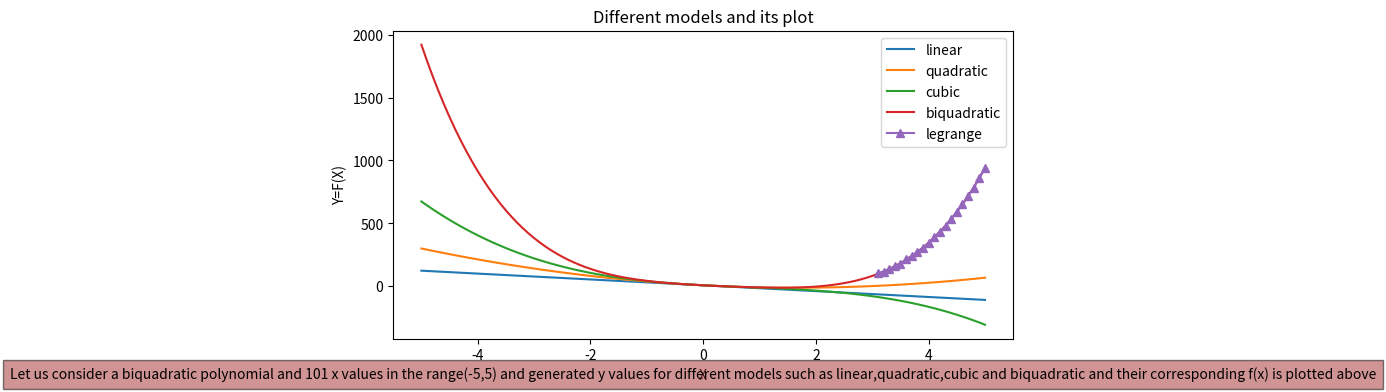
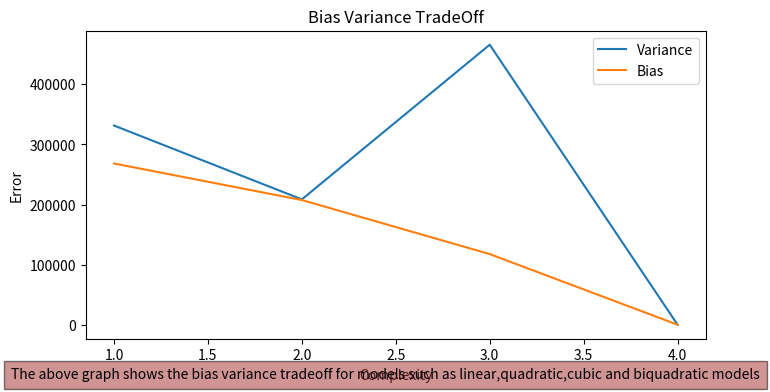

Reproduce these figures in Python, in order.
import numpy as np
import matplotlib.pyplot as plt
import random

x=[[1]*101,[],[],[],[]]
x1 =[]
np.random.shuffle(x1)
y=[]
# Append x values to the respective columns in x matrix
# Generate x values from -5 to 5 with a step size of 0.1 and calculate y values
for i in range(-50,51):
    i=i/10
    x1.append(i)
    x.append
    x[1].append(i)
    x[2].append(i**2)
    x[3].append(i**3)
    x[4].append(i**4)
    n=np.random.normal(0,3)
    fx=((2*(i**4))-(3*(i**3))+(7*(i**2))-(23*i)+8+n)
    y.append(fx)
# Transpose the 'x' list to prepare it for matrix operations
X=np.transpose(x)
# Transpose the 'y' list to prepare it for matrix operations
Y=np.transpose(y)
# Calculate the coefficients 'b' using linear regression formula
b=np.dot(np.linalg.inv(np.dot(np.transpose(X),X)),np.dot(np.transpose(X),y))
y1=[]
y2=[]
y3=[]
y4=[]
for i in x1:
    f1=b[0] + b[1]*i
    y1.append(f1)
    f2 = b[0] + b[1]*i + b[2] * (i**2)
    y2.append(f2)
    f3= b[0] + b[1]*i + b[2] * (i**2)  + b[3]*(i**3)
    y3.append(f3)
    f4= b[0] + b[1]*i + b[2] * (i**2)  + b[3]*(i**3) + b[4]*(i**4)
    y4.append(f4)

X1=x1[:81]
X2=x1[81:]
# print(len)
# for i in x1:
#     if i not in X1:
#         X2.append(i)
def lagrangeInterpolation(x, y, xInterp):
    n = len(x)
    m = len(xInterp)
    yInterp = np.zeros(m)
    
    for j in range(m):
        p = 0
        for i in range(n):
            L = 1
            for k in range(n):
                if k != i:
                    L *= (xInterp[j] - x[k]) / (x[i] - x[k])
            p += y[i] * L
        yInterp[j] = p
    return yInterp
yInte=lagrangeInterpolation(x1,y,X2)
plt.figure(figsize=(8, 4))
plt.plot(x1,y1,label="linear")
plt.plot(x1,y2,label="quadratic")
plt.plot(x1,y3,label="cubic")
plt.plot(x1,y4,label="biquadratic")
plt.plot(X2,yInte,marker='^',label="legrange")
plt.xlabel('X')
plt.ylabel('Y=F(X)')
plt.title("Different models and its plot")
plt.figtext(0.5, 0.01, "Let us consider a biquadratic polynomial and 101 x values in the range(-5,5) and generated y values for different models such as linear,quadratic,cubic and biquadratic and their corresponding f(x) is plotted above", ha="center", fontsize=10, bbox={"facecolor":"brown", "alpha":0.5, "pad":5})
plt.legend()
#plt.show()


y1_train=[]
y2_train=[]
y3_train=[]
y4_train=[]
for i in X1:
    f1=b[0] + b[1]*i
    y1_train.append(f1)
    f2 = b[0] + b[1]*i + b[2] * (i**2)
    y2_train.append(f2)
    f3= b[0] + b[1]*i + b[2] * (i**2)  + b[3]*(i**3)
    y3_train.append(f3)
    f4= b[0] + b[1]*i + b[2] * (i**2)  + b[3]*(i**3) + b[4]*(i**4)
    y4_train.append(f4)
# print(y1_train)
# print(y2_train)
# print(y3_train)
# print(y4_train)
e1train=[]
e2train=[]
e3train=[]
e4train=[]
com=[1,2,3,4]
for i in range(81):
    e1train.append((y1_train[i]-y[i])**2)
    e2train.append((y2_train[i]-y[i])**2)
    e3train.append((y3_train[i]-y[i])**2)
    e4train.append((y4_train[i]-y[i])**2)
Etrain=[]
Etrain.append(np.mean(e1train))
Etrain.append(np.mean(e2train))
Etrain.append(np.mean(e3train))
Etrain.append(np.mean(e4train))

ytest1=[]
ytest2=[]
ytest3=[]
ytest4=[]
Yorig=y[81:]
e1test=[]
e2test=[]
e3test=[]
e4test=[]
Etest=[]
for i in X2:
    f1=b[0] + b[1]*i
    ytest1.append(f1)
    f2 = b[0] + b[1]*i + b[2] * (i**2)
    ytest2.append(f2)
    f3= b[0] + b[1]*i + b[2] * (i**2)  + b[3]*(i**3)
    ytest3.append(f3)
    f4= b[0] + b[1]*i + b[2] * (i**2)  + b[3]*(i**3) + b[4]*(i**4)
    ytest4.append(f4)
print(len(ytest1))

# fxt=((2*(i**4))-(3*(i**3))+(7*(i**2))-(23*i)+8+n)
for i in range(len(ytest1)):
    e1test.append((ytest1[i]-Yorig[i])**2)
    e2test.append((ytest2[i]-Yorig[i])**2)
    e3test.append((ytest3[i]-Yorig[i])**2)
    e4test.append((ytest4[i]-Yorig[i])**2)
Etest.append(np.mean(e1test))
Etest.append(np.mean(e2test))
Etest.append(np.mean(e3test))
Etest.append(np.mean(e4test))
plt.figure(figsize=(8, 4))
plt.plot(com,Etest,label="Variance")
plt.plot(com,Etrain,label="Bias")
plt.xlabel('Complexity')
plt.ylabel('Error')
plt.title("Bias Variance TradeOff")
plt.figtext(0.5, 0.01, "The above graph shows the bias variance tradeoff for models such as linear,quadratic,cubic and biquadratic models", ha="center", fontsize=10, bbox={"facecolor":"brown", "alpha":0.5, "pad":5})
plt.legend()
plt.show()